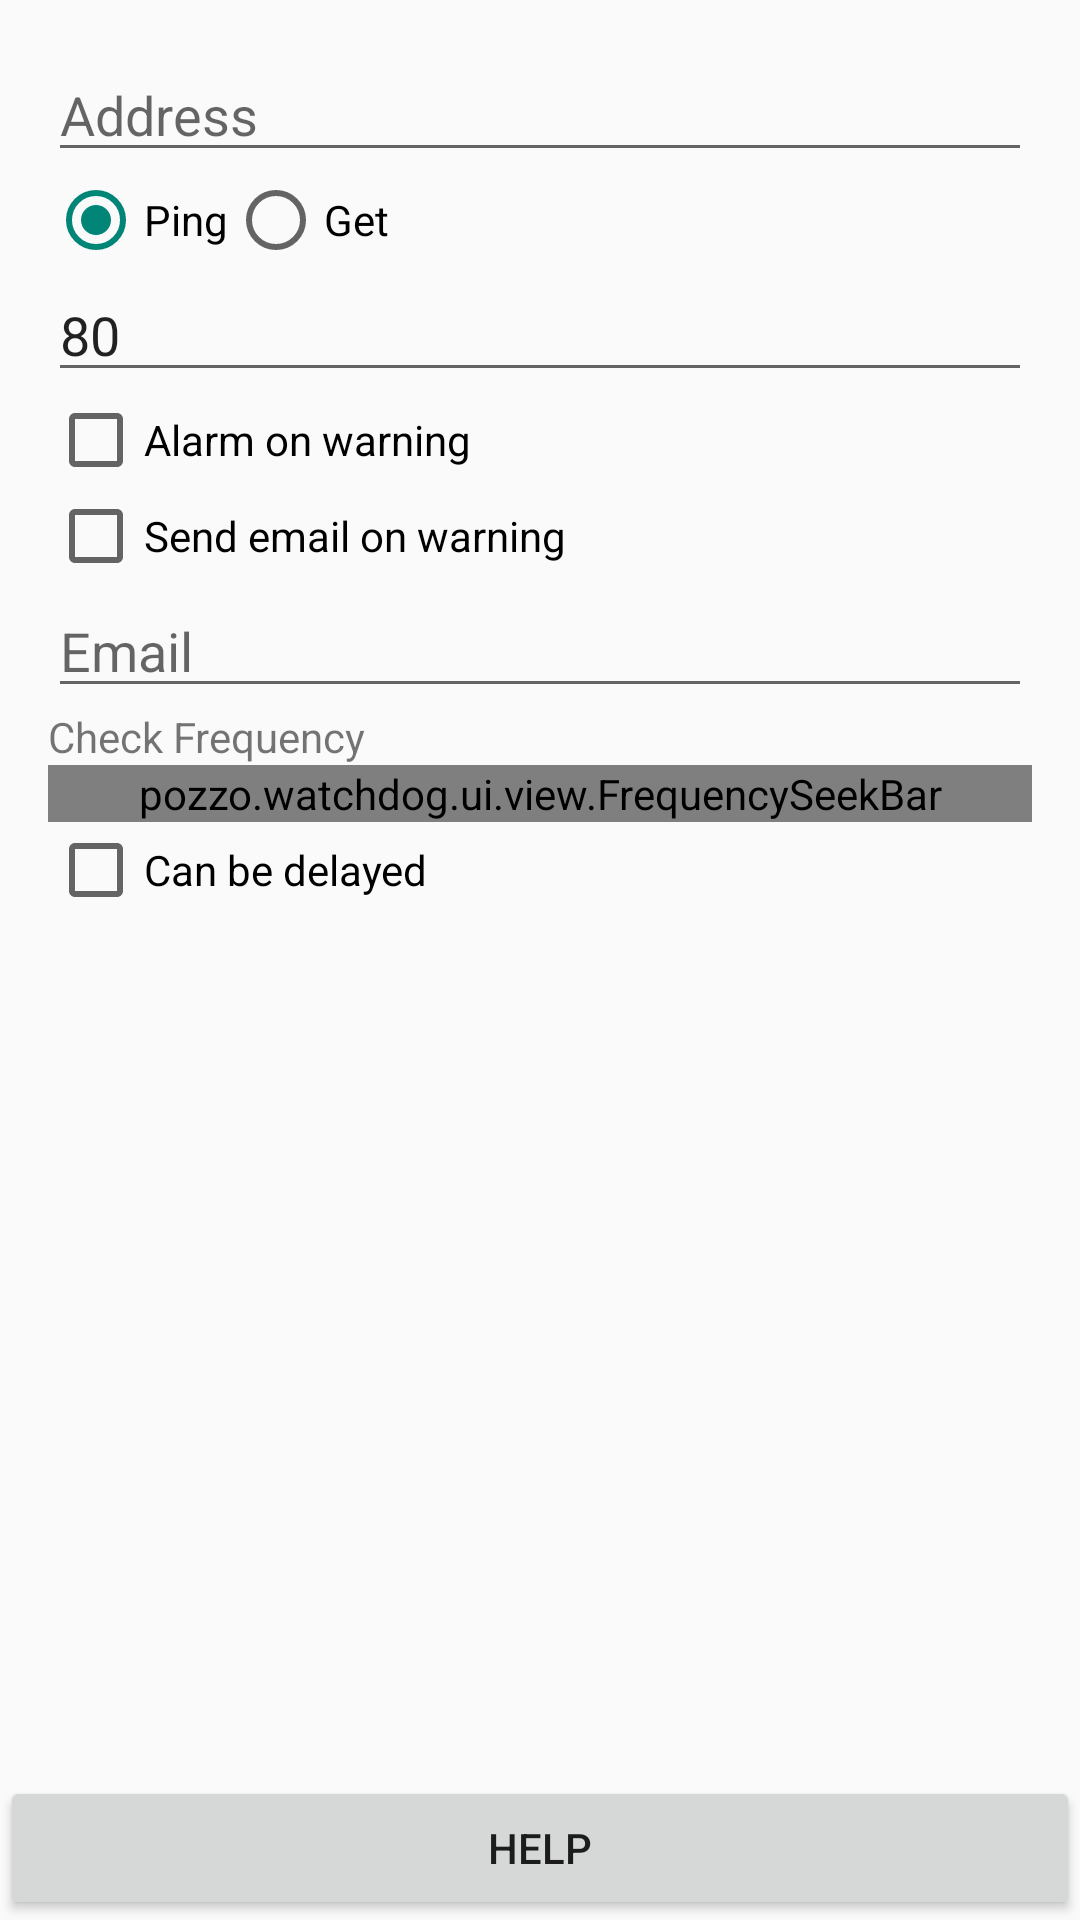

The Android layout XML behind this screen, and the referenced resources:
<!-- AndroidManifest.xml: application theme AppTheme -->
<!-- res/layout/activity_new_watch.xml -->
<?xml version="1.0" encoding="utf-8"?>
<LinearLayout xmlns:android="http://schemas.android.com/apk/res/android"
    xmlns:tools="http://schemas.android.com/tools"
    android:layout_width="match_parent"
    android:layout_height="match_parent"
    android:orientation="vertical">
    <ScrollView
        android:layout_width="match_parent"
        android:layout_height="0dp"
        android:layout_weight="1">
        <LinearLayout
            android:orientation="vertical"
            android:paddingLeft="@dimen/activity_horizontal_margin"
            android:paddingRight="@dimen/activity_horizontal_margin"
            android:paddingTop="@dimen/activity_vertical_margin"
            android:paddingBottom="@dimen/activity_vertical_margin"
            android:layout_width="match_parent"
            android:layout_height="wrap_content"
            tools:context=".NewWatchActivity">
            <EditText
                android:id="@+id/eAddress"
                android:layout_width="match_parent"
                android:layout_height="wrap_content"
                android:hint="@string/address"/>

            <RadioGroup
                android:id="@+id/rgRequestType"
                android:layout_width="match_parent"
                android:layout_height="wrap_content"
                android:orientation="horizontal">

                <RadioButton
                    android:id="@+id/rbPing"
                    android:layout_width="wrap_content"
                    android:layout_height="wrap_content"
                    android:checked="true"
                    android:text="@string/ping"/>
                <RadioButton
                    android:id="@+id/rbGet"
                    android:layout_width="wrap_content"
                    android:layout_height="wrap_content"
                    android:text="@string/get"/>
            </RadioGroup>

            <EditText
                android:id="@+id/ePortNumber"
                android:layout_width="match_parent"
                android:layout_height="wrap_content"
                android:inputType="number"
                android:text="@string/default_port_number"/>

            <CheckBox
                android:id="@+id/cbAlarm"
                android:layout_width="match_parent"
                android:layout_height="wrap_content"
                android:text="@string/alarm_on_warning"/>

            <CheckBox
                android:id="@+id/cbSendEmail"
                android:layout_width="match_parent"
                android:layout_height="wrap_content"
                android:text="@string/send_email"/>
            <EditText
                android:id="@+id/eEmail"
                android:layout_width="match_parent"
                android:layout_height="wrap_content"
                android:inputType="textEmailAddress"
                android:hint="@string/email"/>
            <TextView
                android:id="@+id/lFrequency"
                android:layout_width="match_parent"
                android:layout_height="wrap_content"
                android:text="@string/frequency"/>
            <pozzo.watchdog.ui.view.FrequencySeekBar
                android:id="@+id/sbFrequency"
                android:layout_width="match_parent"
                android:layout_height="wrap_content"/>
            <CheckBox
                android:id="@+id/cbCanBeDelayed"
                android:layout_width="match_parent"
                android:layout_height="wrap_content"
                android:text="@string/canBeDelayed"/>
        </LinearLayout>
    </ScrollView>
    <Button
        android:id="@+id/bHelp"
        android:layout_width="match_parent"
        android:layout_height="wrap_content"
        android:onClick="onHelp"
        android:text="@string/help"/>
</LinearLayout>
<!-- resources referenced by this layout -->
<resources>
  <dimen name="activity_horizontal_margin">16dp</dimen>
  <dimen name="activity_vertical_margin">16dp</dimen>
  <string name="address">Address</string>
  <string name="alarm_on_warning">Alarm on warning</string>
  <string name="canBeDelayed">Can be delayed</string>
  <string name="default_port_number">80</string>
  <string name="email">Email</string>
  <string name="frequency">Check Frequency</string>
  <string name="get">Get</string>
  <string name="help">Help</string>
  <string name="ping">Ping</string>
  <string name="send_email">Send email on warning</string>
  <style name="AppTheme" parent="Theme.AppCompat.Light.DarkActionBar">
          
      </style>
</resources>
